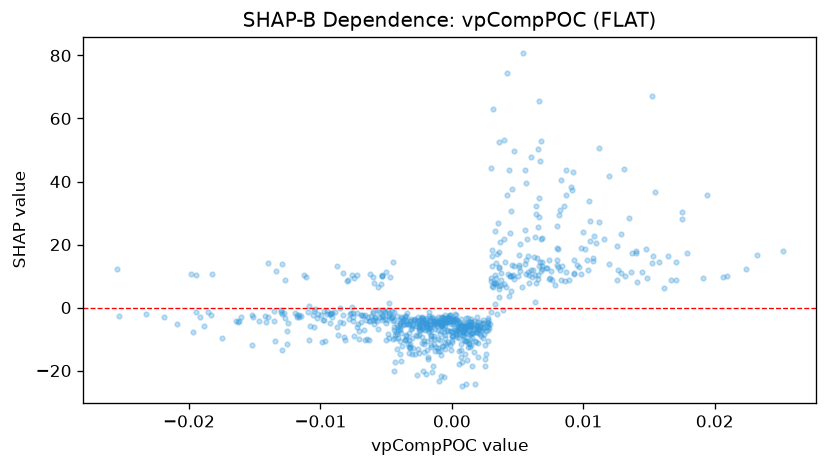

The data file committed next to this chart (first rows):
feature_value, shap_value
-0.004621, -3.447
0.001374, -12.49
0.000638, -7.871
-0.002805, -14.87
-0.002146, -13.99
0.001129, -16.49
0.001455, -11.87
0.001067, -24.17
-0.002089, -10.66
-0.002645, -8.995
-0.013, -0.9263
-0.009734, -0.9994
-0.01855, -1.464
-0.001497, -3.357
-0.0004637, -3.919
-0.002687, -4.744
-0.003573, -2.824
0.006126, 9.781
-0.003847, -3.132
-0.001594, -7.192
0.0009415, -4.953
0.007877, 7.197
-0.0005361, -8.748
0.004329, 3.74
0.006849, 13.09
0.00678, 11.55
0.01405, 8.161
-0.0007277, -5.137
-0.00286, -3.973
-0.009761, -3.943
-0.006345, -10.43
-0.004781, -2.548
-0.001921, -5.746
-0.008301, 10.94
-0.00551, -1.525
-0.02531, -2.77
0.001777, -10.5
-0.001956, -5.23
-0.004522, -1.145
-0.001308, -5.175
-0.001374, -11.56
-0.006795, -2.575
-0.009519, -2.036
0.001059, -6.421
-0.001359, -9.163
0.0002015, -3.962
-0.0008444, -3.129
-0.008777, 13.29
-0.004989, 11.43
-0.007748, -2.148
-0.01344, -10.45
-0.007071, -9.838
-0.007597, 10.31
-0.002471, -6.136
-0.0007544, -4.677
0.0001058, -5.139
-0.005638, 6.45
-0.01401, -2.848
-0.003172, -12.43
-0.001764, -6.632
... 694 more rows
